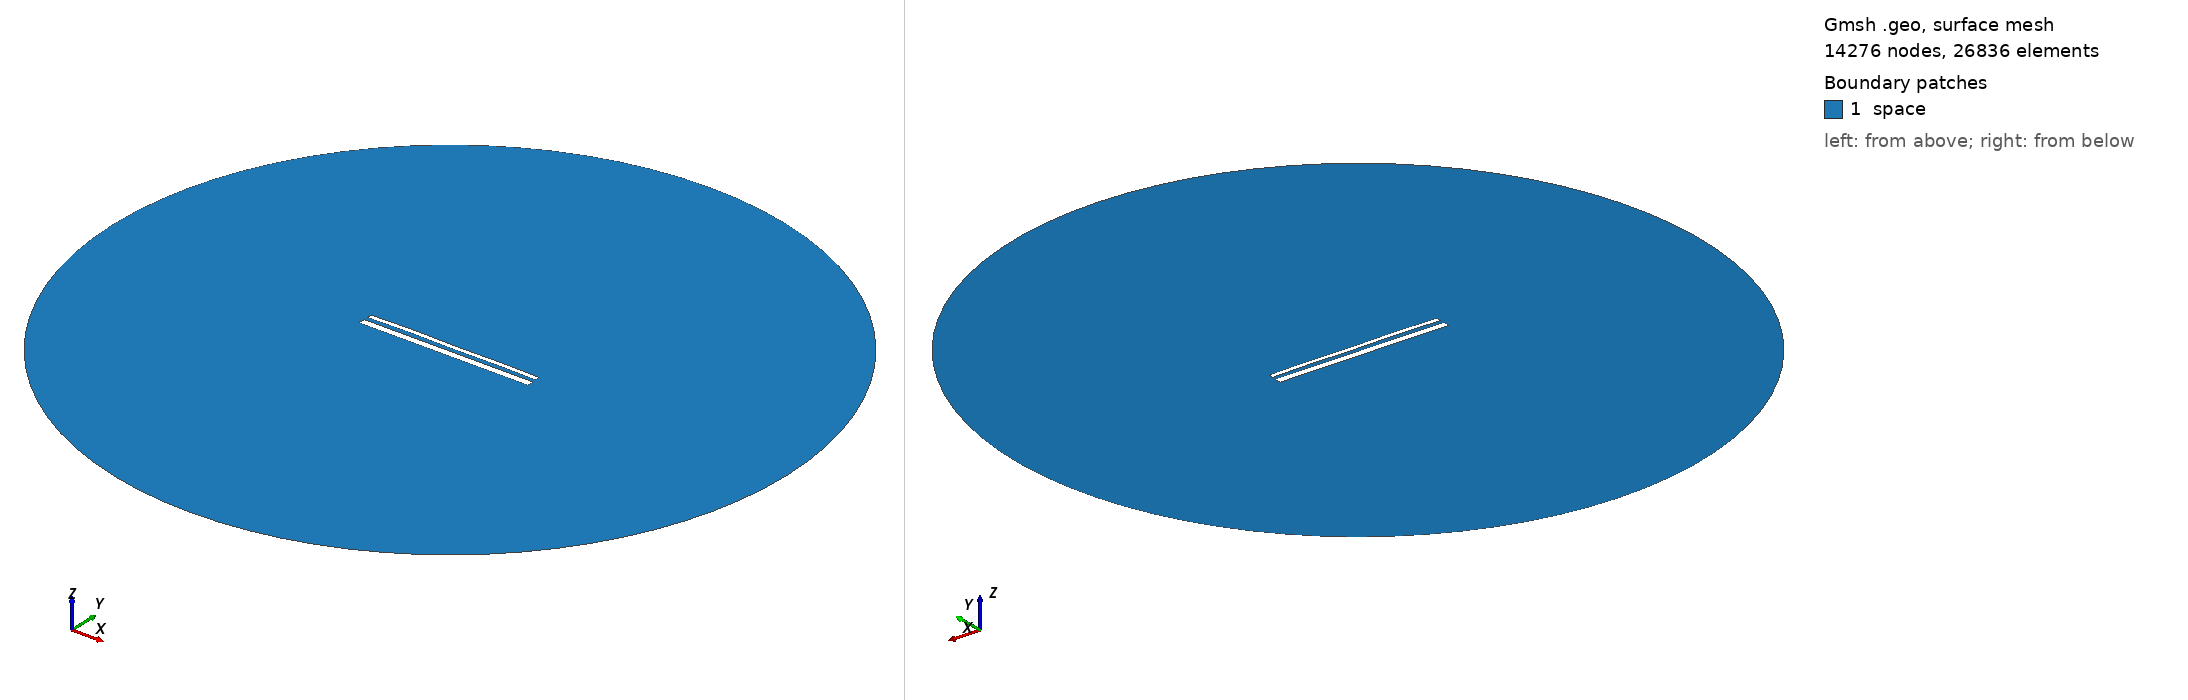

Gmsh geometry script, surface-meshed: 14276 nodes, 26836 surface elements. Boundary patches (legend numbers): 1 space. Left view from above one corner, right view from below the opposite corner. Legend entries are the model's physical surfaces. The drawing asked Gmsh for element sizes between 1% and 20% of the model's largest extent; the script's own settings can give other sizes.

=== 14245.geo (drawn) ===
//---------------------------------------
// Geometry kernel
//---------------------------------------

SetFactory("OpenCASCADE");



//---------------------------------------
// Parameters of the geometry
//---------------------------------------

// Overetch of the upper plate
overetch = 0.5;

// Distance between the plates
distance = 2.0;

// Discretization over the x axis (for the deformation)
nx = 50; 

// Length of the plate
L = 100 - overetch; 

// Number of modes
n = 4; 

// 1st mode coefficient
coeff(1) = 0.07499999999999998;
beta(1) = 0.596864 * 3.1415926535 / L;

// 2nd mode coefficient
coeff(2) = 0.15;
beta(2) = 1.49418 * 3.1415926535 / L;

// 3rd mode coefficient
coeff(3) = 0.07499999999999998;
beta(3) = 2.50025 * 3.1415926535 / L;

// 4th mode coefficient
coeff(4) = 0.15;
beta(4) = 3.49999 * 3.1415926535 / L;



//---------------------------------------
// Upper plate (deformed rectangle)
//---------------------------------------

// Coordiantes of the upper plate
xmin = -50;
xmax = 50 - overetch;

// Height of the upper plate
yheight = 4 - 2 * overetch;

// Indexes of the points
UpperID[] = {};
LowerID[] = {};
LeftID[] = {};
RightID[] = {};

// Point index
p = 1;

// Horizontal edges
For i In {1:nx}
    x = xmin + (i-1)*(xmax - xmin)/(nx-1);

    y_bottom = distance / 2 + overetch;
    For j In {1:n}
        C = (Cosh(beta(j)*L) + Cos(beta(j)*L)) / (Sinh(beta(j)*L) + Sin(beta(j)*L));
        y_bottom  = y_bottom + coeff(j) * (Cosh(beta(j)*(x+50)) - Cos(beta(j)*(x+50)) - C * (Sinh(beta(j)*(x+50)) - Sin(beta(j)*(x+50))));
    EndFor

    y_top = y_bottom + yheight;

    Point(p) = {x, y_top, 0, 1.0};
    UpperID[i] = p;
    p = p + 1;

    Point(p) = {x, y_bottom, 0, 1.0};
    LowerID[i] = p;
    p = p + 1;
EndFor

// Create point lists
UpperPts[] = {}; LowerPts[] = {};
For i In {1:nx}
  UpperPts[] += {UpperID[i]};
  LowerPts[] += {LowerID[i]};
EndFor

// Build splines
Spline(1) = {UpperPts[]};
Spline(2) = {LowerPts[]};
Line(3) = {LowerPts[nx-1], UpperPts[nx-1]};
Line(4) = {LowerPts[0], UpperPts[0]};

// Build the plane surface
Curve Loop(1) = {2, 3, -1, -4};
Plane Surface(1) = {1};



//---------------------------------------
// Lower plate (rectangle)
//---------------------------------------

// Vertices
Point(1001) = {-50, -1, 0, 1.0};
Point(1002) = { 50, -1, 0, 1.0};
Point(1003) = { 50,  -5, 0, 1.0};
Point(1004) = {-50,  -5, 0, 1.0};

// Edges
Line(5) = {1001, 1002};
Line(6) = {1002, 1003};
Line(7) = {1003, 1004};
Line(8) = {1004, 1001};

// Plane surface
Line Loop(2) = {5, 6, 7, 8};
Plane Surface(2) = {2}; 



//---------------------------------------
// Outer (fictious) boundary
//---------------------------------------

// Points
Point(1005) = {0, 0, 0};       // Center
Point(1006) = {200, 0, 0};     // Start point
Point(1007) = {0, 200, 0};     // 90 degrees
Point(1008) = {-200, 0, 0};    // 180 degrees
Point(1009) = {0, -200, 0};    // 270 degrees

// Circle arcs (each needs start, center, end)
Circle(9) = {1006, 1005, 1007};
Circle(10) = {1007, 1005, 1008};
Circle(11) = {1008, 1005, 1009};
Circle(12) = {1009, 1005, 1006};

// Plane surface for the entire domain
Curve Loop(3) = {9, 10, 11, 12};
Surface(3) = {3};

// Subtract the plates from the whole domain to obtain the actual domain where we want to solve the equations
BooleanDifference{ Surface{3}; Delete; }{ Surface{1}; Surface{2}; Delete; }




//---------------------------------------
// Transfinite Lines/Curves
//---------------------------------------

// Set the number of points on the boundaries
r = 7;

// Plates
Transfinite Curve {1, 2} = 50*r Using Progression 1;
Transfinite Curve {3, 4} = 2*r Using Progression 1;
Transfinite Line {5, 7} = 50*r Using Progression 1;
Transfinite Line {6, 8} = 2*r Using Progression 1;

// Outer boundary
Transfinite Line {9, 10, 11, 12} = 20 Using Progression 1;



//---------------------------------------
// Physical groups
//---------------------------------------                

// Physical curves (boundaries)
Physical Line("force_segment", 10) = {2};
Physical Line("upper_plate", 11) = {1, 3, 4};
Physical Line("lower_plate", 12) = {5, 6, 7, 8};
Physical Line("boundary", 20) = {9, 10, 11, 12};

// Physical Surfaces
Physical Surface("space", 30) = {3};



//---------------------------------------
// 6. Generate the Mesh
//---------------------------------------

// 2D mesh generation
Mesh 2;
